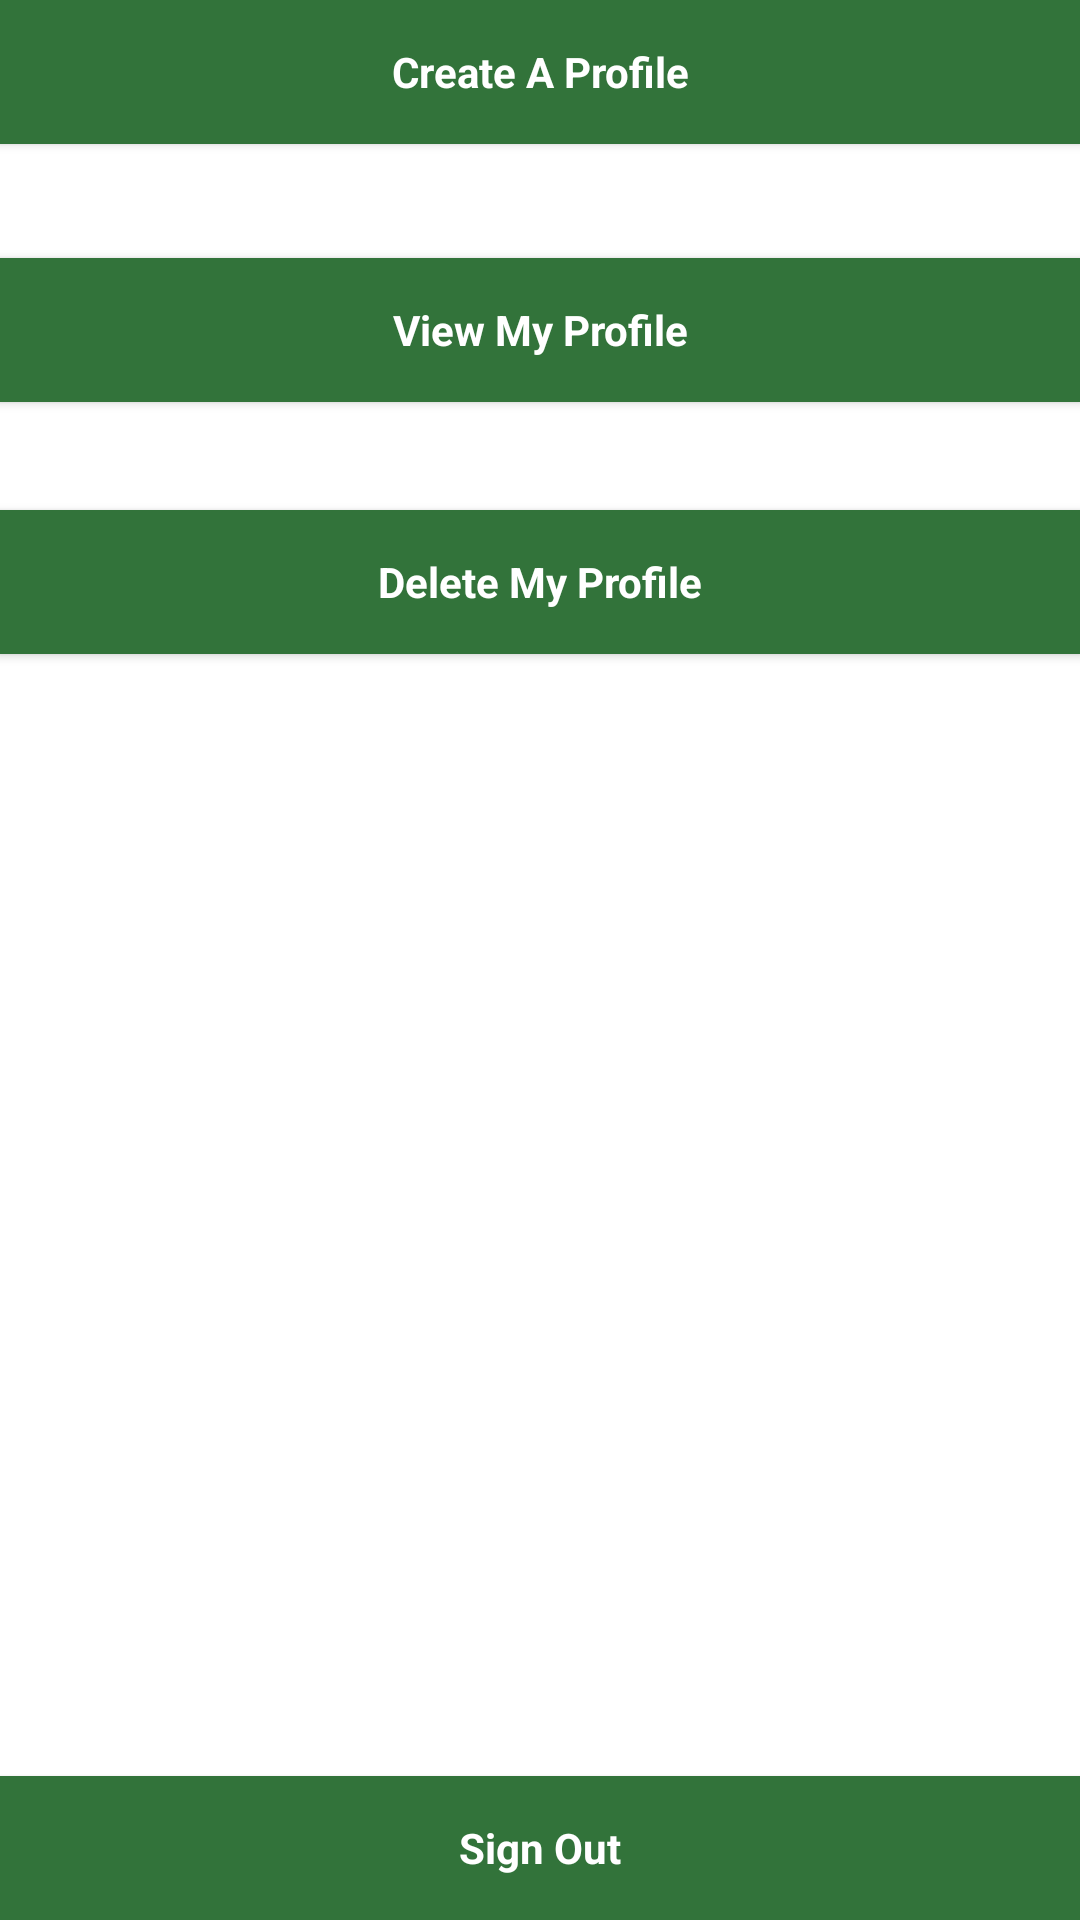

Android layout source for this screen:
<!-- AndroidManifest.xml: application theme AppTheme -->
<!-- res/layout/activity_profile.xml -->
<RelativeLayout xmlns:android="http://schemas.android.com/apk/res/android"
    xmlns:tools="http://schemas.android.com/tools" android:layout_width="match_parent"
    android:layout_height="match_parent" android:paddingLeft="@dimen/activity_horizontal_margin"
    android:paddingRight="@dimen/activity_horizontal_margin"
    android:paddingTop="@dimen/activity_vertical_margin"
    android:paddingBottom="@dimen/activity_vertical_margin" tools:context=".ProfileManagement">

        <Button
            android:layout_width="match_parent"
            android:layout_height="wrap_content"
            android:text="Create A Profile"
            android:id="@+id/btnCreateProfileScrn"
            android:clickable="true"
            android:fontFamily="sans-serif"
            android:textColor="@color/white"
            android:textAllCaps="false"
            android:textStyle="bold"
            android:textSize="42px"
            android:background="@color/green"

            android:layout_alignParentTop="true"
            android:layout_alignParentLeft="true"
            android:layout_alignParentStart="true" />

    <Button
            style="?android:attr/buttonStyleSmall"
            android:layout_width="match_parent"
            android:layout_height="wrap_content"
            android:text="Delete My Profile"
            android:id="@+id/btnDeleteProfileScrn"
            android:fontFamily="sans-serif"
            android:textColor="@color/white"
            android:textAllCaps="false"
            android:textStyle="bold"
            android:textSize="42px"
            android:background="@color/green"
        android:hint="20"
        android:layout_marginTop="36dp"
        android:layout_below="@+id/btnViewProfileScrn"
        android:layout_alignParentLeft="true"
        android:layout_alignParentStart="true" />

        <Button
            style="?android:attr/buttonStyleSmall"
            android:layout_width="match_parent"
            android:layout_height="wrap_content"
            android:text="View My Profile"
            android:id="@+id/btnViewProfileScrn"
            android:fontFamily="sans-serif"
            android:textColor="@color/white"
            android:textAllCaps="false"
            android:textStyle="bold"
            android:textSize="42px"
            android:background="@color/green"
            android:layout_marginTop="38dp"
            android:layout_below="@+id/btnCreateProfileScrn"
            android:layout_alignParentLeft="true"
            android:layout_alignParentStart="true" />

    <Button
            style="?android:attr/buttonStyleSmall"
            android:layout_width="match_parent"
            android:layout_height="wrap_content"
            android:text="Sign Out"
            android:id="@+id/btnSignOut"
            android:fontFamily="sans-serif"
            android:textColor="@color/white"
            android:textAllCaps="false"
            android:textStyle="bold"
            android:textSize="42px"
            android:background="@color/green"
            android:layout_alignParentBottom="true"
            android:layout_alignParentLeft="true"
            android:layout_alignParentStart="true" />

</RelativeLayout>
<!-- resources referenced by this layout -->
<resources>
  <color name="green">#32733A</color>
  <color name="white">#FFFFFF</color>
  <style name="AppTheme" parent="Theme.AppCompat.Light.DarkActionBar">
          <item name="colorPrimaryDark">@color/green</item>
          <item name="colorPrimary">@color/green</item>
          <item name="android:textColorPrimary">#fdfff2</item>
          <item name="android:windowBackground">@android:color/white</item>
          <item name="android:editTextColor">@android:color/background_dark</item>
          <item name="android:textColor">@android:color/background_dark</item>
          <item name="android:icon">@drawable/hov_helper_logo</item>
          <item name="colorControlNormal">@android:color/background_dark</item>
          <item name="colorControlActivated">@color/green</item>
          <item name="colorControlHighlight">#ffcb6345</item>
  
      </style>
  <!-- drawable hov_helper_logo: png bitmap (drawable-hdpi, 19162 bytes) -->
</resources>
